Image classification data set "data" (vnicholson1/FlowerClassifierTool on GitHub). Class labels (9): baby's breath, daffodil, iris, orchid, primrose, rose, snowdrop, sunflower, tulip.

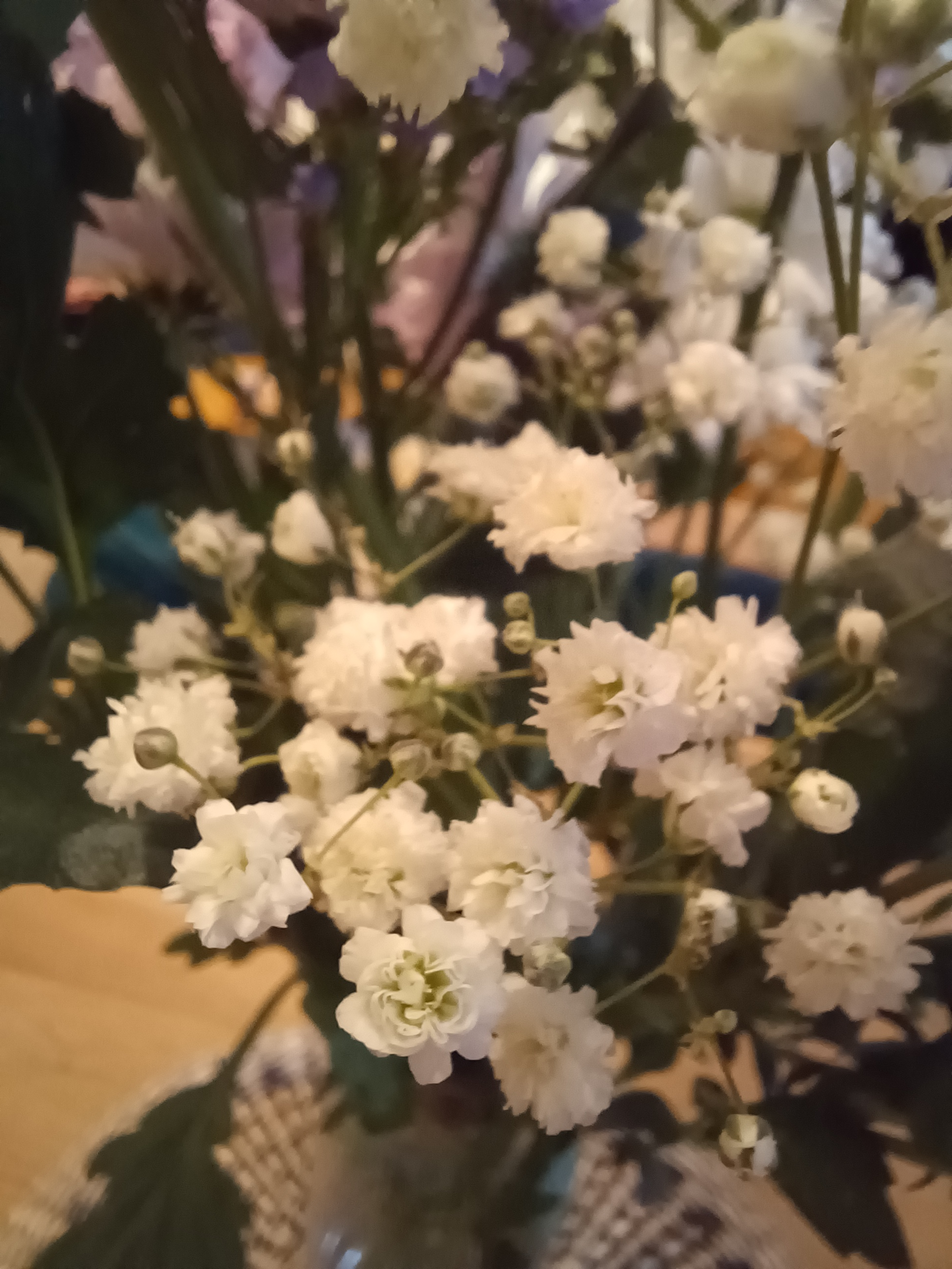
Label: baby's breath

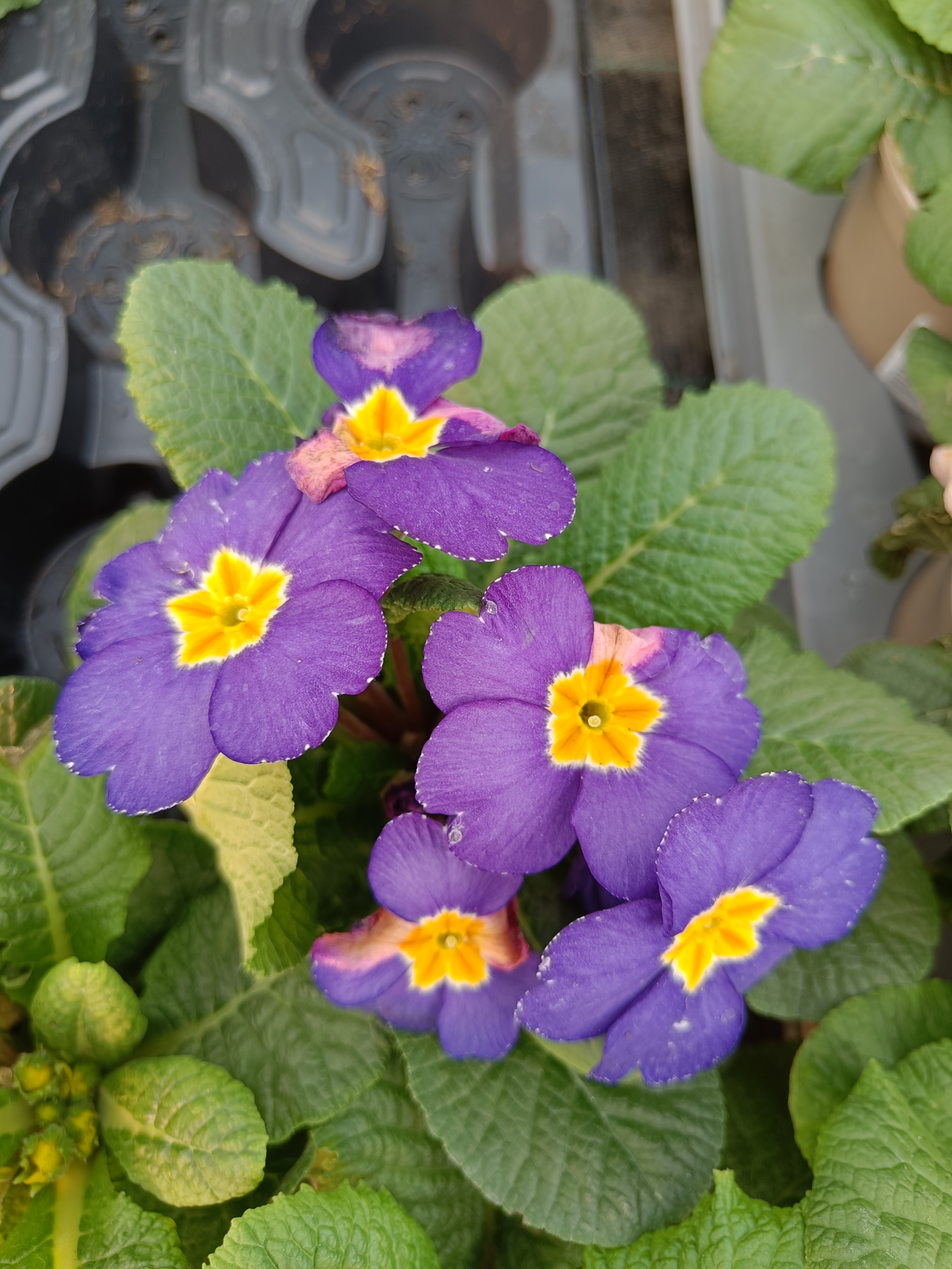
Label: primrose

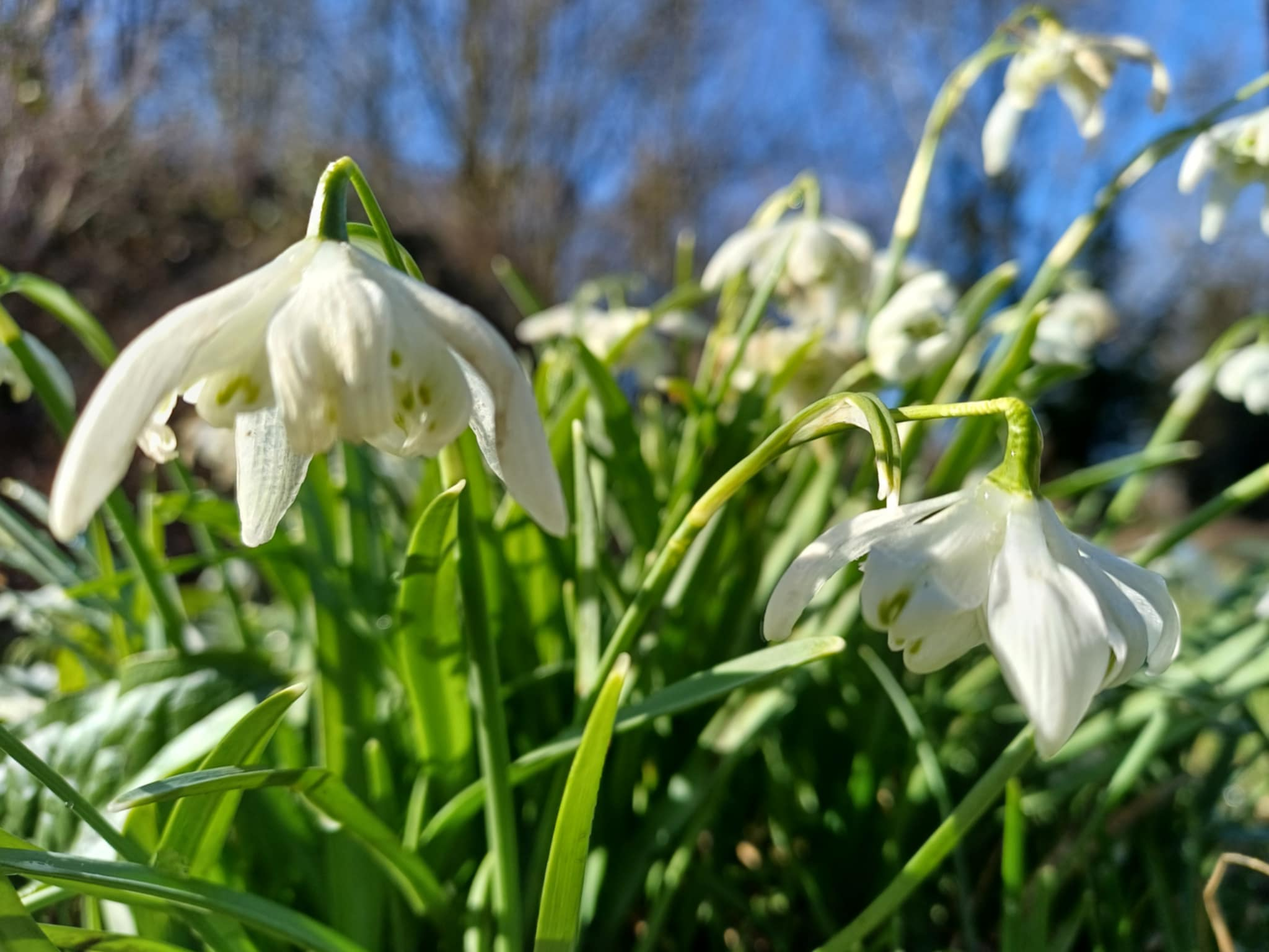
Label: snowdrop

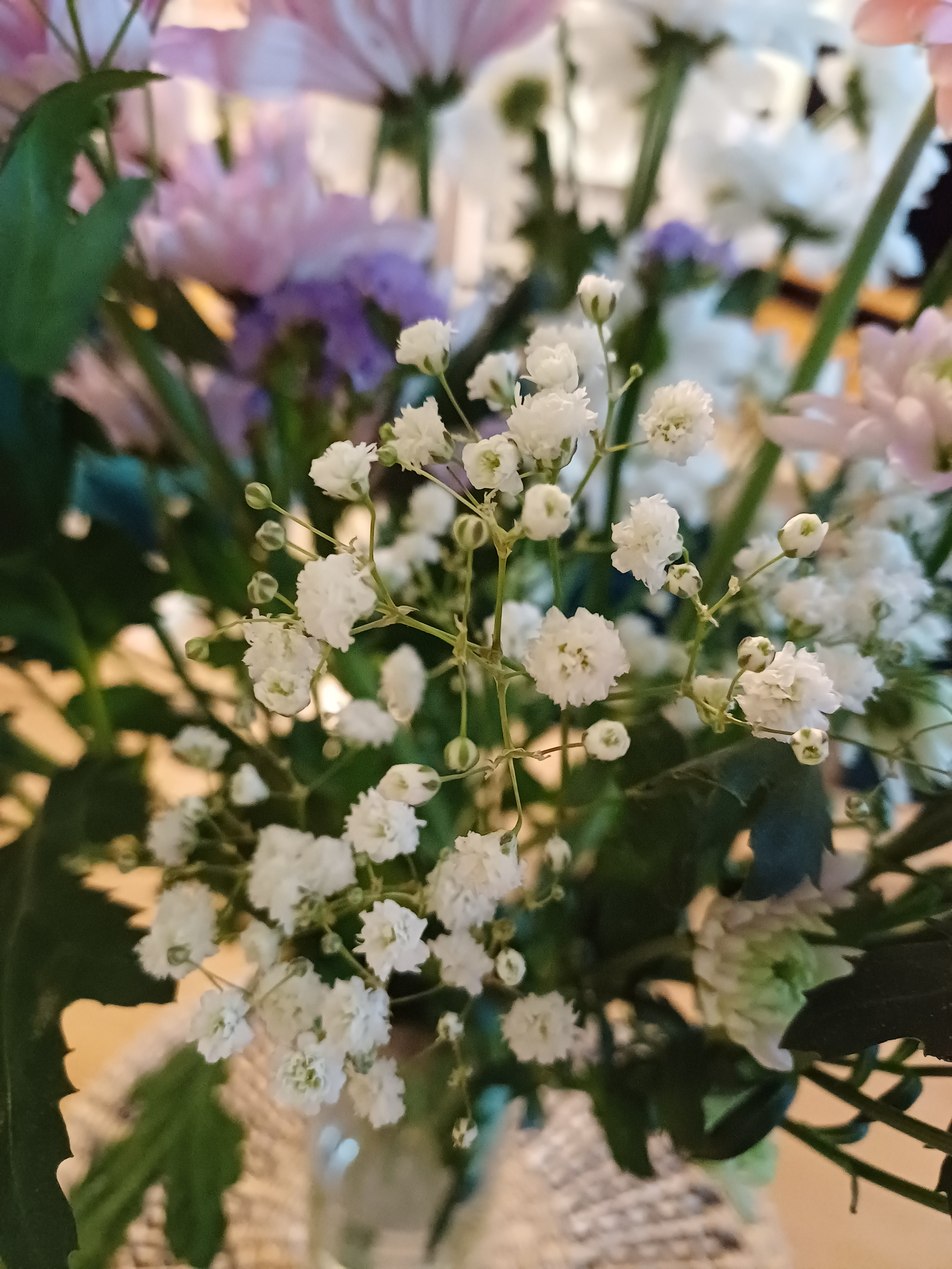
Label: baby's breath

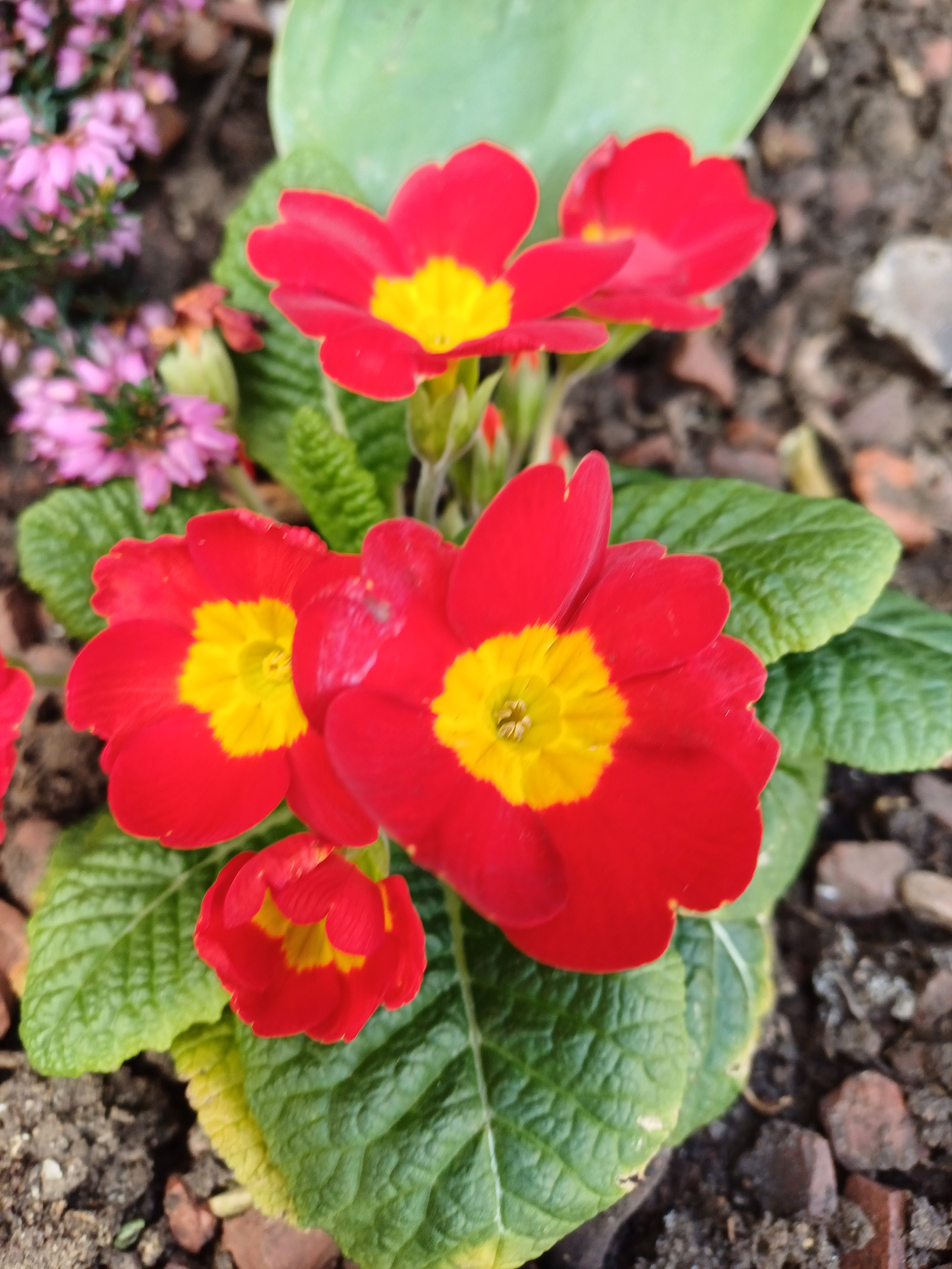
Label: primrose

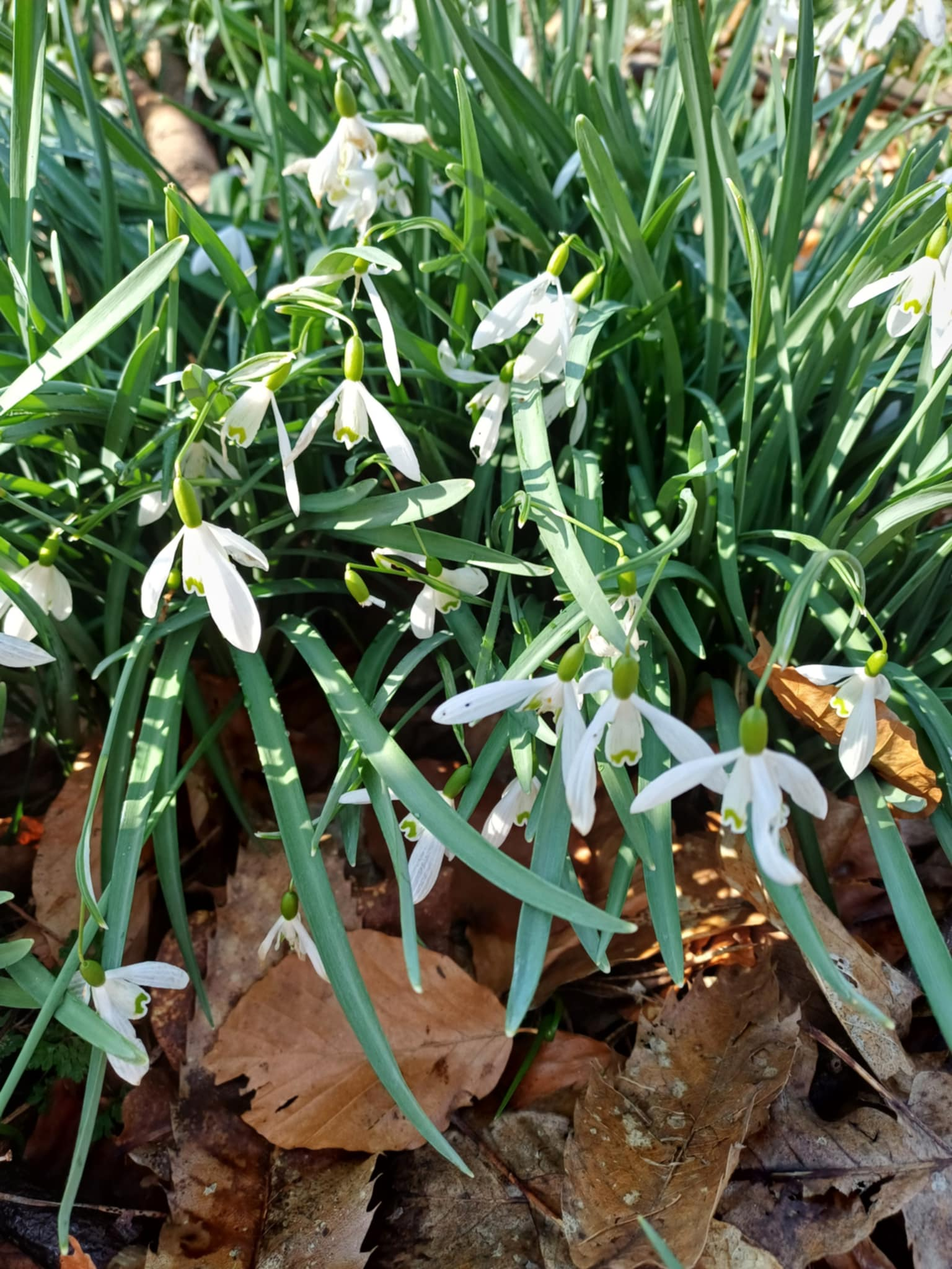
Label: snowdrop
